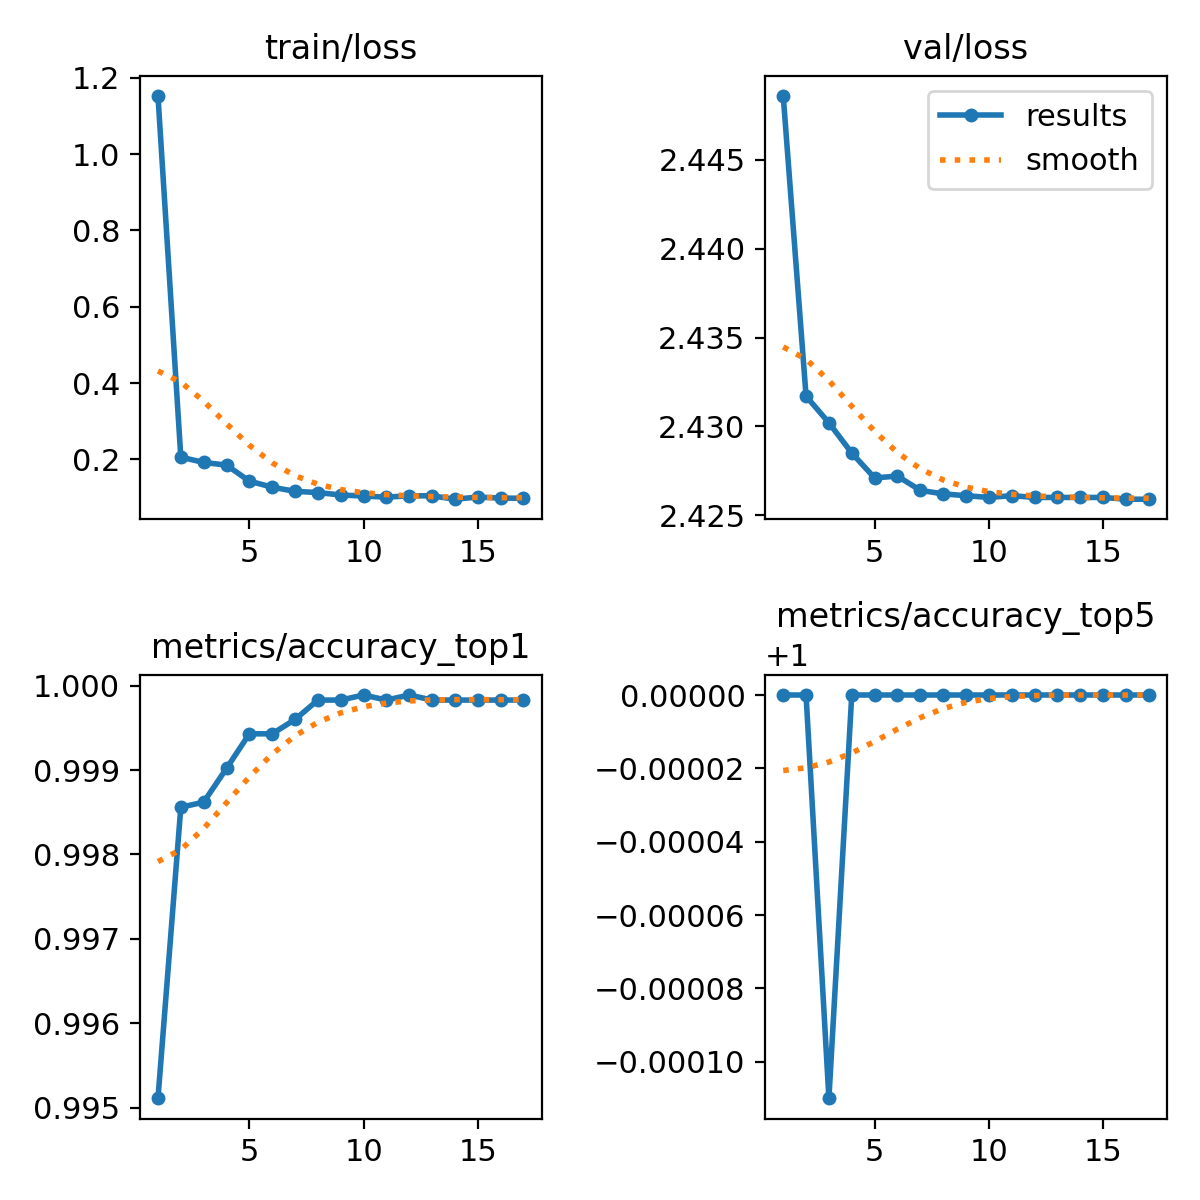

Data behind this chart, as committed beside it:
epoch, train/loss, metrics/accuracy_top1, metrics/accuracy_top5, val/loss, lr/pg0, lr/pg1, lr/pg2
1, 1.153, 0.9951, 1, 2.449, 0.003333, 0.003333, 0.003333
2, 0.2058, 0.9986, 1, 2.432, 0.0066, 0.0066, 0.0066
3, 0.1919, 0.9986, 0.9999, 2.43, 0.009801, 0.009801, 0.009801
4, 0.185, 0.999, 1, 2.429, 0.009703, 0.009703, 0.009703
5, 0.143, 0.9994, 1, 2.427, 0.009604, 0.009604, 0.009604
6, 0.127, 0.9994, 1, 2.427, 0.009505, 0.009505, 0.009505
7, 0.1162, 0.9996, 1, 2.426, 0.009406, 0.009406, 0.009406
8, 0.1131, 0.9998, 1, 2.426, 0.009307, 0.009307, 0.009307
9, 0.1066, 0.9998, 1, 2.426, 0.009208, 0.009208, 0.009208
10, 0.1039, 0.9999, 1, 2.426, 0.009109, 0.009109, 0.009109
11, 0.101, 0.9998, 1, 2.426, 0.00901, 0.00901, 0.00901
12, 0.1046, 0.9999, 1, 2.426, 0.008911, 0.008911, 0.008911
13, 0.1043, 0.9998, 1, 2.426, 0.008812, 0.008812, 0.008812
14, 0.09553, 0.9998, 1, 2.426, 0.008713, 0.008713, 0.008713
15, 0.1012, 0.9998, 1, 2.426, 0.008614, 0.008614, 0.008614
16, 0.09845, 0.9998, 1, 2.426, 0.008515, 0.008515, 0.008515
17, 0.09807, 0.9998, 1, 2.426, 0.008416, 0.008416, 0.008416
